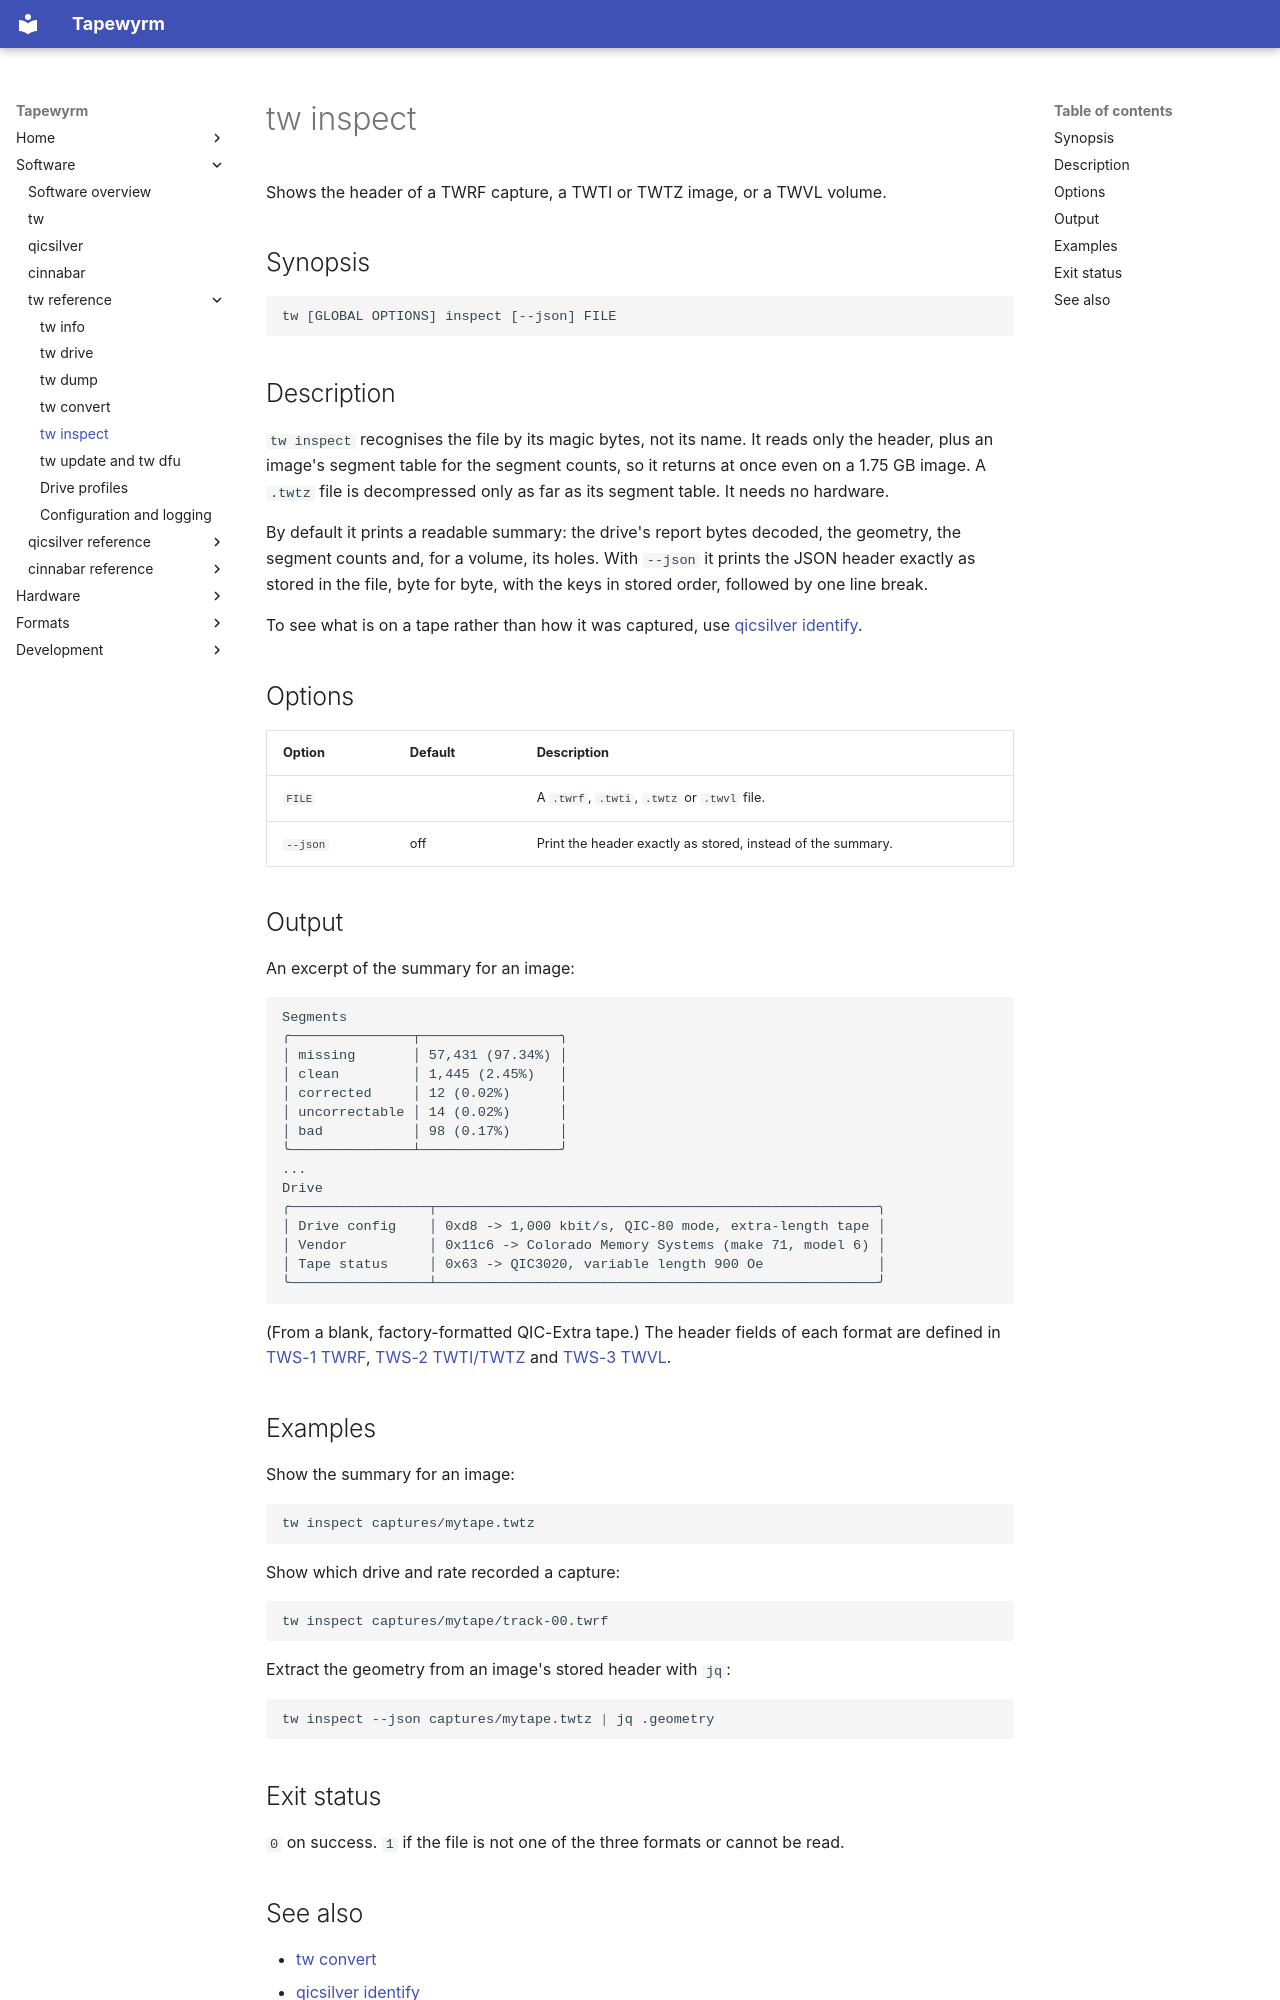

repository: indrora/tapewyrm · page: tw/inspect/index.html · generator: mkdocs

# tw inspect

Shows the header of a TWRF capture, a TWTI or TWTZ image, or a TWVL volume.

## Synopsis

```text
tw [GLOBAL OPTIONS] inspect [--json] FILE
```

## Description

`tw inspect` recognises the file by its magic bytes, not its name. It reads
only the header, plus an image's segment table for the segment counts, so it
returns at once even on a 1.75 GB image. A `.twtz` file is decompressed only
as far as its segment table. It needs no hardware.

By default it prints a readable summary: the drive's report bytes decoded,
the geometry, the segment counts and, for a volume, its holes. With `--json`
it prints the JSON header exactly as stored in the file, byte for byte, with
the keys in stored order, followed by one line break.

To see what is on a tape rather than how it was captured, use
[qicsilver identify](../qicsilver/identify.md).

## Options

| Option | Default | Description |
|---|---|---|
| `FILE` | | A `.twrf`, `.twti`, `.twtz` or `.twvl` file. |
| `--json` | off | Print the header exactly as stored, instead of the summary. |

## Output

An excerpt of the summary for an image:

```text
Segments
╭───────────────┬─────────────────╮
│ missing       │ 57,431 (97.34%) │
│ clean         │ 1,445 (2.45%)   │
│ corrected     │ 12 (0.02%)      │
│ uncorrectable │ 14 (0.02%)      │
│ bad           │ 98 (0.17%)      │
╰───────────────┴─────────────────╯
...
Drive
╭─────────────────┬──────────────────────────────────────────────────────╮
│ Drive config    │ 0xd8 -> 1,000 kbit/s, QIC-80 mode, extra-length tape │
│ Vendor          │ 0x11c6 -> Colorado Memory Systems (make 71, model 6) │
│ Tape status     │ 0x63 -> QIC3020, variable length 900 Oe              │
╰─────────────────┴──────────────────────────────────────────────────────╯
```

(From a blank, factory-formatted QIC-Extra tape.) The header fields of each
format are defined in [TWS-1 TWRF](../spec/twrf.md),
[TWS-2 TWTI/TWTZ](../spec/twti.md) and [TWS-3 TWVL](../spec/twvl.md).

## Examples

Show the summary for an image:

```sh
tw inspect captures/mytape.twtz
```

Show which drive and rate recorded a capture:

```sh
tw inspect captures/mytape/track-00.twrf
```

Extract the geometry from an image's stored header with `jq`:

```sh
tw inspect --json captures/mytape.twtz | jq .geometry
```

## Exit status

`0` on success. `1` if the file is not one of the three formats or cannot be
read.
